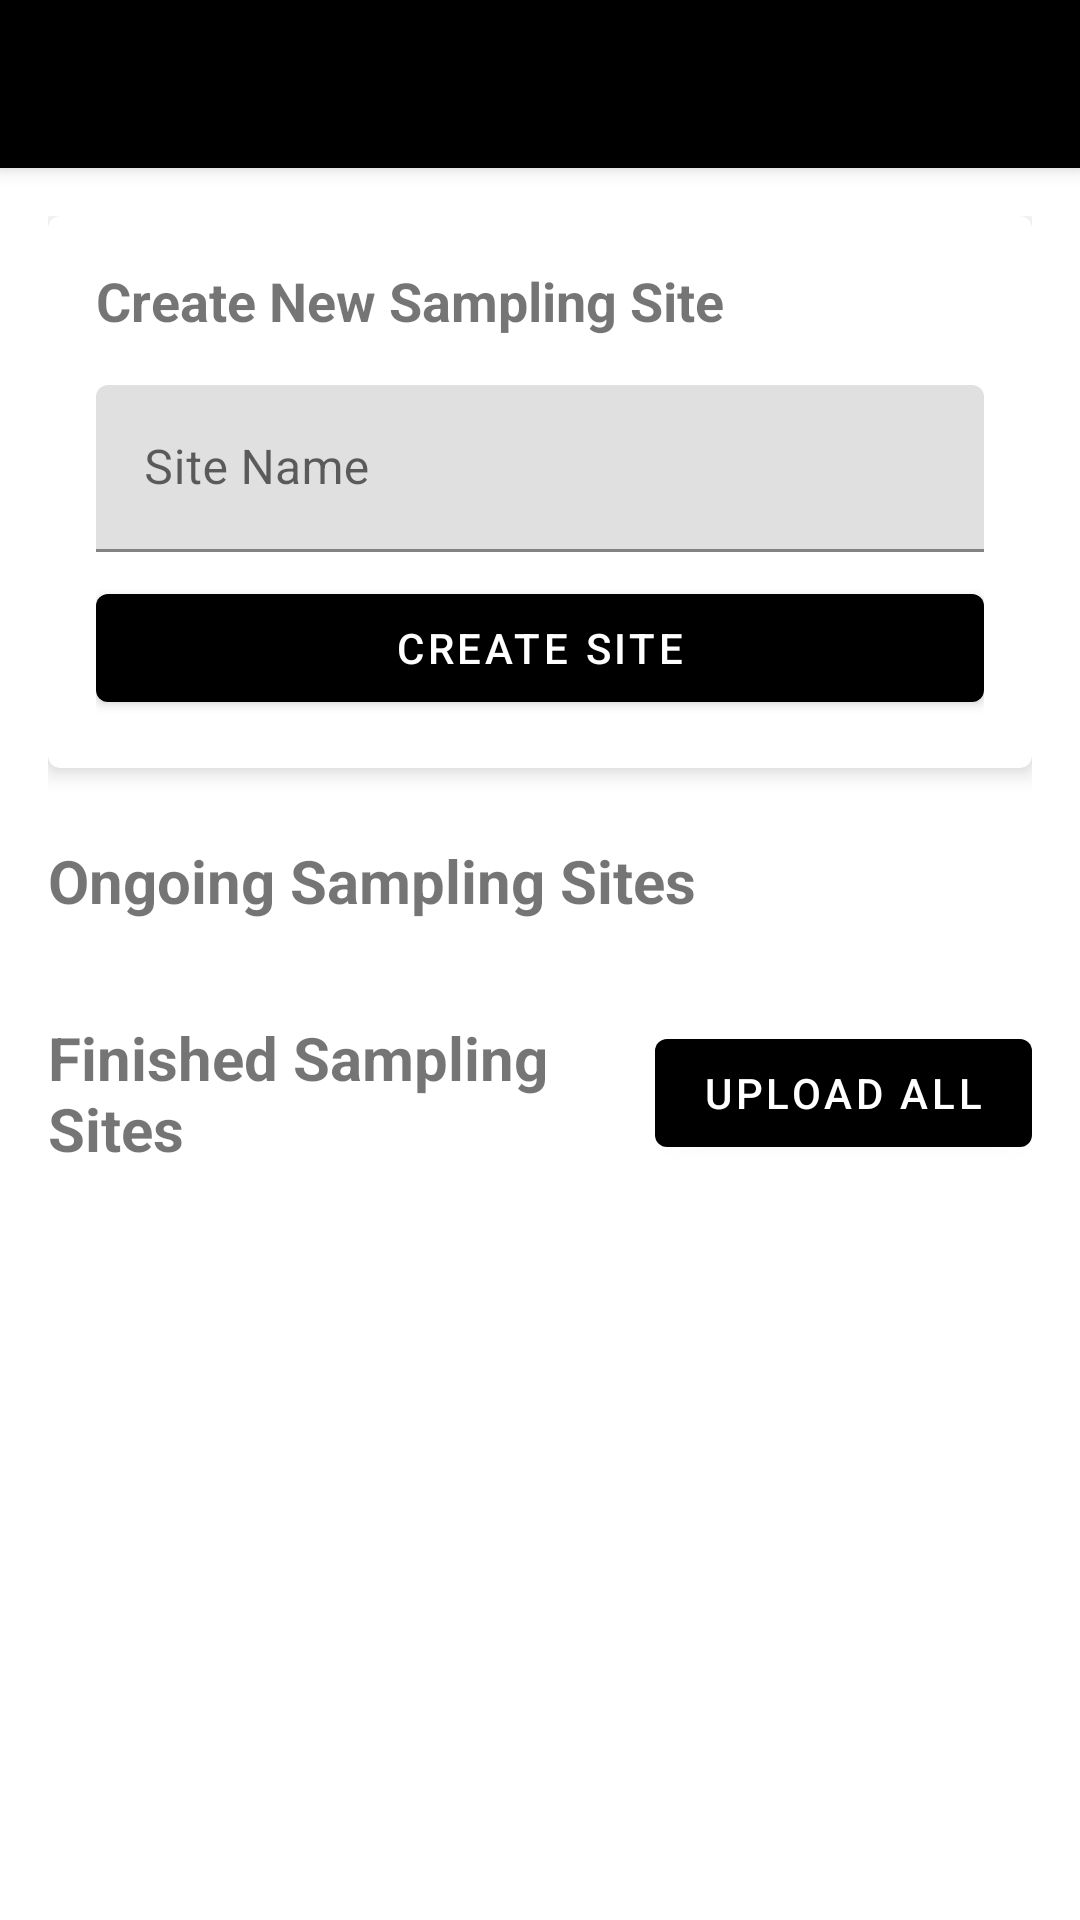

Write the Android layout XML for this screen, with the resource values it uses.
<!-- AndroidManifest.xml: application theme Theme.TRECollect -->
<!-- res/layout/activity_main.xml -->
<?xml version="1.0" encoding="utf-8"?>
<androidx.coordinatorlayout.widget.CoordinatorLayout xmlns:android="http://schemas.android.com/apk/res/android"
    xmlns:app="http://schemas.android.com/apk/res-auto"
    xmlns:tools="http://schemas.android.com/tools"
    android:layout_width="match_parent"
    android:layout_height="match_parent"
    tools:context=".MainActivity">

    <com.google.android.material.appbar.AppBarLayout
        android:layout_width="match_parent"
        android:layout_height="wrap_content"
        android:theme="@style/Theme.TRECollect">

        <com.google.android.material.appbar.MaterialToolbar
            android:id="@+id/toolbar"
            android:layout_width="match_parent"
            android:layout_height="?attr/actionBarSize"
            android:background="?attr/colorPrimary"
            app:title="@string/app_name" />

    </com.google.android.material.appbar.AppBarLayout>

    <androidx.core.widget.NestedScrollView
        android:layout_width="match_parent"
        android:layout_height="match_parent"
        app:layout_behavior="@string/appbar_scrolling_view_behavior">

        <LinearLayout
            android:layout_width="match_parent"
            android:layout_height="wrap_content"
            android:orientation="vertical"
            android:padding="16dp">

            
            <com.google.android.material.card.MaterialCardView
                android:layout_width="match_parent"
                android:layout_height="wrap_content"
                android:layout_marginBottom="24dp"
                app:cardElevation="4dp">

                <LinearLayout
                    android:layout_width="match_parent"
                    android:layout_height="wrap_content"
                    android:orientation="vertical"
                    android:padding="16dp">

                    <TextView
                        android:layout_width="wrap_content"
                        android:layout_height="wrap_content"
                        android:text="@string/create_new_sampling_site"
                        android:textSize="18sp"
                        android:textStyle="bold"
                        android:layout_marginBottom="16dp" />

                    <com.google.android.material.textfield.TextInputLayout
                        android:layout_width="match_parent"
                        android:layout_height="wrap_content"
                        android:hint="@string/site_name"
                        android:layout_marginBottom="8dp">

                        <com.google.android.material.textfield.TextInputEditText
                            android:id="@+id/editTextSiteName"
                            android:layout_width="match_parent"
                            android:layout_height="wrap_content"
                            android:inputType="text"
                            android:maxLines="1" />

                    </com.google.android.material.textfield.TextInputLayout>

                    <com.google.android.material.button.MaterialButton
                        android:id="@+id/buttonCreateSite"
                        android:layout_width="match_parent"
                        android:layout_height="wrap_content"
                        android:text="@string/create_site" />

                </LinearLayout>

            </com.google.android.material.card.MaterialCardView>

            
            <TextView
                android:layout_width="wrap_content"
                android:layout_height="wrap_content"
                android:text="@string/ongoing_sampling_sites"
                android:textSize="20sp"
                android:textStyle="bold"
                android:layout_marginBottom="8dp" />

            <androidx.recyclerview.widget.RecyclerView
                android:id="@+id/recyclerViewOngoing"
                android:layout_width="match_parent"
                android:layout_height="wrap_content"
                android:layout_marginBottom="24dp"
                tools:listitem="@layout/item_sampling_site" />

            
            <LinearLayout
                android:layout_width="match_parent"
                android:layout_height="wrap_content"
                android:orientation="horizontal"
                android:gravity="center_vertical"
                android:layout_marginBottom="8dp">

                <TextView
                    android:layout_width="0dp"
                    android:layout_height="wrap_content"
                    android:layout_weight="1"
                    android:text="@string/finished_sampling_sites"
                    android:textSize="20sp"
                    android:textStyle="bold" />

                <com.google.android.material.button.MaterialButton
                    android:id="@+id/buttonUploadAll"
                    android:layout_width="wrap_content"
                    android:layout_height="wrap_content"
                    android:text="@string/upload_all" />

            </LinearLayout>

            <androidx.recyclerview.widget.RecyclerView
                android:id="@+id/recyclerViewFinished"
                android:layout_width="match_parent"
                android:layout_height="wrap_content"
                tools:listitem="@layout/item_sampling_site" />

        </LinearLayout>

    </androidx.core.widget.NestedScrollView>

</androidx.coordinatorlayout.widget.CoordinatorLayout>
<!-- res/layout/item_sampling_site.xml (included above) -->
<?xml version="1.0" encoding="utf-8"?>
<com.google.android.material.card.MaterialCardView xmlns:android="http://schemas.android.com/apk/res/android"
    xmlns:app="http://schemas.android.com/apk/res-auto"
    android:layout_width="match_parent"
    android:layout_height="wrap_content"
    android:layout_marginBottom="8dp"
    app:cardElevation="2dp"
    app:cardCornerRadius="8dp">

    <LinearLayout
        android:layout_width="match_parent"
        android:layout_height="56dp"
        android:minHeight="56dp"
        android:orientation="horizontal"
        android:padding="16dp"
        android:gravity="center_vertical">

        <TextView
            android:id="@+id/textViewSiteName"
            android:layout_width="0dp"
            android:layout_height="wrap_content"
            android:layout_weight="1"
            android:textSize="16sp"
            android:textStyle="bold"
            android:text="@string/site_name" />

        <CheckBox
            android:id="@+id/checkBoxUploadStatus"
            android:layout_width="wrap_content"
            android:layout_height="wrap_content"
            android:layout_marginEnd="8dp"
            android:contentDescription="@string/upload_status"
            android:clickable="false"
            android:focusable="false"
            android:focusableInTouchMode="false"
            android:duplicateParentState="false"
            android:visibility="gone" />

        <ImageButton
            android:id="@+id/buttonUpload"
            android:layout_width="40dp"
            android:layout_height="40dp"
            android:src="@android:drawable/ic_menu_upload"
            android:background="?attr/selectableItemBackgroundBorderless"
            android:contentDescription="@string/upload"
            android:visibility="gone" />

        <ImageButton
            android:id="@+id/buttonRename"
            android:layout_width="48dp"
            android:layout_height="48dp"
            android:src="@android:drawable/ic_menu_edit"
            android:background="?attr/selectableItemBackgroundBorderless"
            android:contentDescription="@string/rename"
            android:visibility="gone" />

    </LinearLayout>

</com.google.android.material.card.MaterialCardView>
<!-- resources referenced by this layout -->
<resources>
  <string name="app_name">TRECollect</string>
  <string name="create_new_sampling_site">Create New Sampling Site</string>
  <string name="create_site">Create Site</string>
  <string name="finished_sampling_sites">Finished Sampling Sites</string>
  <string name="ongoing_sampling_sites">Ongoing Sampling Sites</string>
  <string name="rename">Rename</string>
  <string name="site_name">Site Name</string>
  <string name="upload">Upload</string>
  <string name="upload_all">Upload All</string>
  <string name="upload_status">Upload status</string>
  <style name="Theme.TRECollect" parent="Theme.MaterialComponents.Light.NoActionBar">
          <item name="colorPrimary">@android:color/black</item>
          <item name="colorPrimaryVariant">@android:color/black</item>
          <item name="colorOnPrimary">@android:color/white</item>
          <item name="colorSecondary">@android:color/black</item>
          <item name="colorSecondaryVariant">@android:color/black</item>
          <item name="colorOnSecondary">@android:color/white</item>
          <item name="android:statusBarColor">?attr/colorPrimaryVariant</item>
          <item name="homeAsUpIndicator">@android:drawable/ic_menu_revert</item>
      </style>
</resources>
